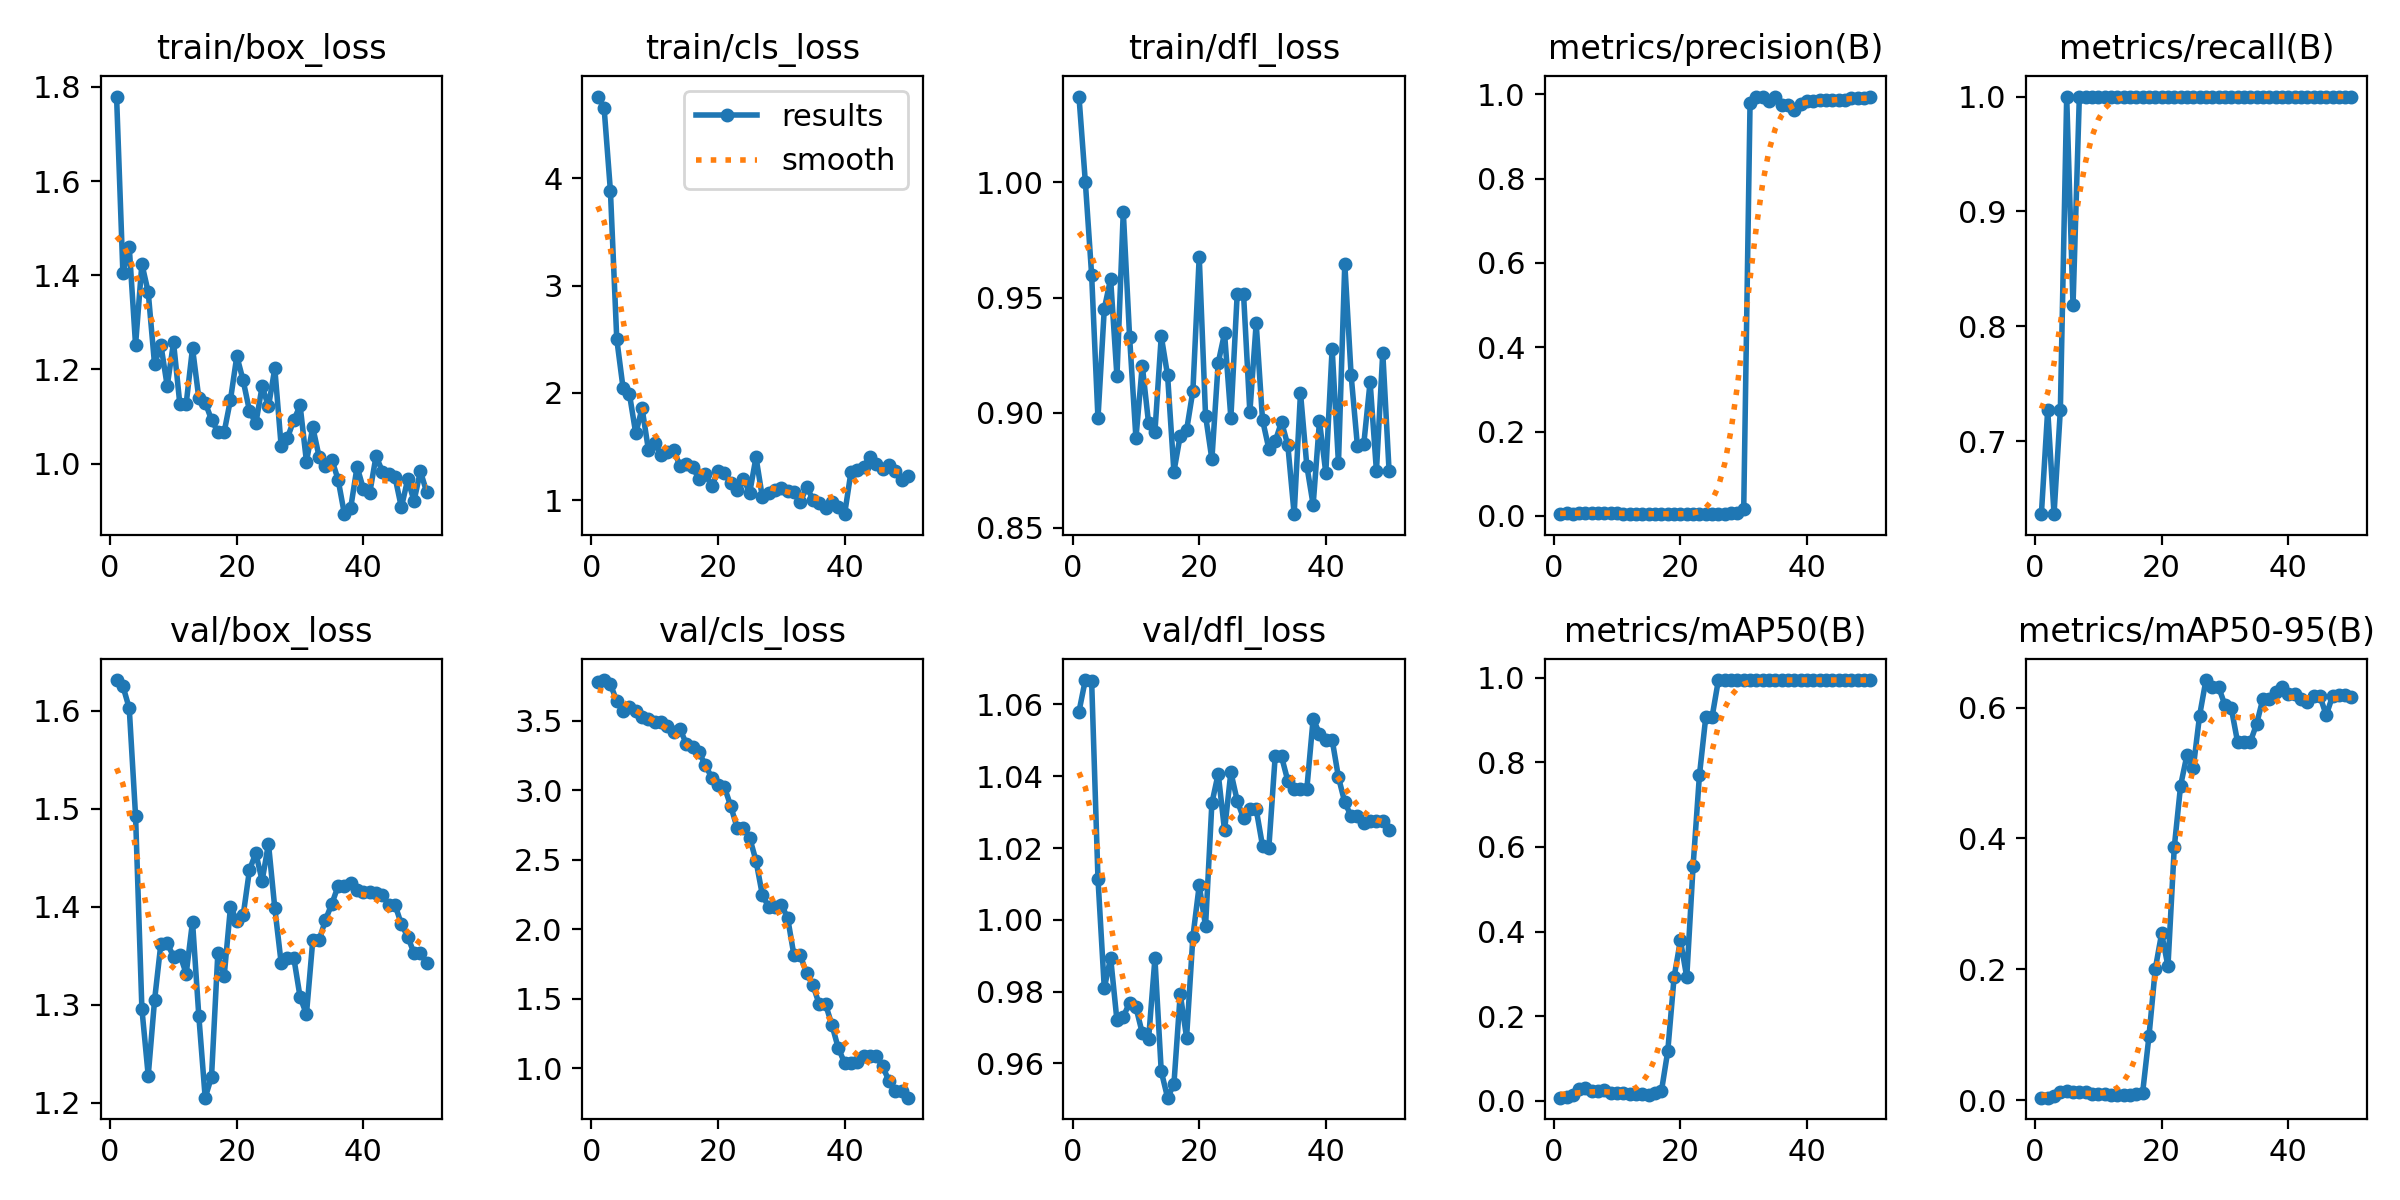

The file beside this chart, header and first rows:
epoch, train/box_loss, train/cls_loss, train/dfl_loss, metrics/precision(B), metrics/recall(B), metrics/mAP50(B), metrics/mAP50-95(B), val/box_loss, val/cls_loss, val/dfl_loss, lr/pg0, lr/pg1, lr/pg2
1, 1.78, 4.762, 1.037, 0.00523, 0.6364, 0.00681, 0.0037, 1.631, 3.781, 1.058, 4e-05, 4e-05, 4e-05
2, 1.404, 4.655, 1, 0.00604, 0.7273, 0.00882, 0.00393, 1.625, 3.793, 1.067, 9.802e-05, 9.802e-05, 9.802e-05
3, 1.46, 3.88, 0.9598, 0.00528, 0.6364, 0.01388, 0.0062, 1.602, 3.763, 1.067, 0.0001537, 0.0001537, 0.0001537
4, 1.252, 2.501, 0.8975, 0.0058, 0.7273, 0.02647, 0.01209, 1.492, 3.641, 1.012, 0.0002069, 0.0002069, 0.0002069
5, 1.424, 2.043, 0.9451, 0.00785, 1, 0.02861, 0.01413, 1.296, 3.574, 0.9809, 0.0002578, 0.0002578, 0.0002578
6, 1.364, 1.99, 0.9581, 0.00651, 0.8182, 0.02351, 0.01173, 1.228, 3.601, 0.9894, 0.0003063, 0.0003063, 0.0003063
7, 1.211, 1.623, 0.9157, 0.00787, 1, 0.02369, 0.01208, 1.304, 3.571, 0.9719, 0.0003525, 0.0003525, 0.0003525
8, 1.252, 1.857, 0.9873, 0.00759, 1, 0.02386, 0.01255, 1.362, 3.525, 0.973, 0.0003962, 0.0003962, 0.0003962
9, 1.165, 1.47, 0.9328, 0.0067, 1, 0.01771, 0.00905, 1.363, 3.512, 0.9769, 0.0004376, 0.0004376, 0.0004376
10, 1.257, 1.532, 0.8889, 0.00621, 1, 0.01823, 0.00901, 1.349, 3.495, 0.9756, 0.0004766, 0.0004766, 0.0004766
11, 1.126, 1.423, 0.9205, 0.00549, 1, 0.01754, 0.00882, 1.351, 3.49, 0.9684, 0.0005133, 0.0005133, 0.0005133
12, 1.127, 1.447, 0.8953, 0.00511, 1, 0.01433, 0.0079, 1.331, 3.466, 0.9668, 0.0005475, 0.0005475, 0.0005475
13, 1.245, 1.463, 0.8916, 0.00493, 1, 0.01463, 0.00729, 1.385, 3.42, 0.9892, 0.0005794, 0.0005794, 0.0005794
14, 1.138, 1.319, 0.9332, 0.00481, 1, 0.01542, 0.0077, 1.288, 3.439, 0.9577, 0.0006089, 0.0006089, 0.0006089
15, 1.129, 1.341, 0.9162, 0.00434, 1, 0.01293, 0.00763, 1.205, 3.334, 0.9504, 0.0006361, 0.0006361, 0.0006361
16, 1.093, 1.307, 0.8744, 0.00446, 1, 0.01692, 0.00912, 1.226, 3.309, 0.9542, 0.0006608, 0.0006608, 0.0006608
17, 1.067, 1.196, 0.8901, 0.00484, 1, 0.02234, 0.01147, 1.352, 3.275, 0.9794, 0.0006832, 0.0006832, 0.0006832
18, 1.067, 1.245, 0.8923, 0.0049, 1, 0.1169, 0.09756, 1.329, 3.181, 0.9672, 0.0007032, 0.0007032, 0.0007032
19, 1.136, 1.131, 0.9095, 0.0048, 1, 0.292, 0.2006, 1.4, 3.092, 0.9953, 0.0007208, 0.0007208, 0.0007208
20, 1.228, 1.27, 0.9678, 0.00476, 1, 0.3794, 0.2547, 1.386, 3.037, 1.01, 0.0007361, 0.0007361, 0.0007361
21, 1.176, 1.249, 0.8987, 0.00463, 1, 0.2917, 0.2045, 1.391, 3.024, 0.9982, 0.000749, 0.000749, 0.000749
22, 1.112, 1.161, 0.8798, 0.00439, 1, 0.5546, 0.3867, 1.437, 2.889, 1.032, 0.0007595, 0.0007595, 0.0007595
23, 1.085, 1.095, 0.9216, 0.00418, 1, 0.7693, 0.4807, 1.454, 2.733, 1.041, 0.0007676, 0.0007676, 0.0007676
24, 1.164, 1.201, 0.9345, 0.00413, 1, 0.9069, 0.5273, 1.426, 2.729, 1.025, 0.0007733, 0.0007733, 0.0007733
25, 1.121, 1.069, 0.8978, 0.00411, 1, 0.9074, 0.5079, 1.464, 2.66, 1.041, 0.0007767, 0.0007767, 0.0007767
26, 1.202, 1.4, 0.9515, 0.00408, 1, 0.995, 0.5878, 1.398, 2.493, 1.033, 0.0007777, 0.0007777, 0.0007777
27, 1.038, 1.029, 0.9516, 0.00395, 1, 0.995, 0.642, 1.343, 2.249, 1.028, 0.0007763, 0.0007763, 0.0007763
28, 1.055, 1.071, 0.9002, 0.00574, 1, 0.995, 0.6315, 1.348, 2.161, 1.031, 0.0007726, 0.0007726, 0.0007726
29, 1.092, 1.096, 0.9388, 0.00574, 1, 0.995, 0.6315, 1.348, 2.161, 1.031, 0.0007664, 0.0007664, 0.0007664
30, 1.123, 1.117, 0.8969, 0.01565, 1, 0.995, 0.6037, 1.308, 2.178, 1.021, 0.0007579, 0.0007579, 0.0007579
31, 1.004, 1.088, 0.8843, 0.9784, 1, 0.995, 0.5993, 1.29, 2.083, 1.02, 0.000747, 0.000747, 0.000747
32, 1.077, 1.072, 0.8875, 0.9948, 1, 0.995, 0.5473, 1.365, 1.813, 1.046, 0.0007338, 0.0007338, 0.0007338
33, 1.014, 0.9787, 0.896, 0.9948, 1, 0.995, 0.5473, 1.365, 1.813, 1.046, 0.0007181, 0.0007181, 0.0007181
34, 0.9951, 1.125, 0.8859, 0.9837, 1, 0.995, 0.5471, 1.386, 1.684, 1.039, 0.0006932, 0.0006932, 0.0006932
35, 1.008, 1.006, 0.8559, 0.9939, 1, 0.995, 0.5744, 1.403, 1.599, 1.036, 0.0006536, 0.0006536, 0.0006536
36, 0.966, 0.9716, 0.9086, 0.9754, 1, 0.995, 0.6135, 1.421, 1.46, 1.036, 0.000614, 0.000614, 0.000614
37, 0.8924, 0.9234, 0.877, 0.9754, 1, 0.995, 0.6135, 1.421, 1.46, 1.036, 0.0005744, 0.0005744, 0.0005744
38, 0.9063, 0.9808, 0.86, 0.964, 1, 0.995, 0.624, 1.425, 1.312, 1.056, 0.0005348, 0.0005348, 0.0005348
39, 0.9931, 0.9387, 0.8963, 0.9774, 1, 0.995, 0.6306, 1.417, 1.147, 1.052, 0.0004952, 0.0004952, 0.0004952
40, 0.9457, 0.8696, 0.8739, 0.9848, 1, 0.995, 0.6214, 1.415, 1.04, 1.05, 0.0004556, 0.0004556, 0.0004556
41, 0.9374, 1.26, 0.9279, 0.9848, 1, 0.995, 0.6214, 1.415, 1.04, 1.05, 0.000416, 0.000416, 0.000416
42, 1.016, 1.285, 0.878, 0.9858, 1, 0.995, 0.6133, 1.413, 1.043, 1.04, 0.0003764, 0.0003764, 0.0003764
43, 0.9829, 1.312, 0.9648, 0.9867, 1, 0.995, 0.609, 1.412, 1.089, 1.033, 0.0003368, 0.0003368, 0.0003368
44, 0.9772, 1.405, 0.9163, 0.9867, 1, 0.995, 0.6179, 1.402, 1.092, 1.029, 0.0002972, 0.0002972, 0.0002972
45, 0.9709, 1.337, 0.8854, 0.9867, 1, 0.995, 0.6179, 1.402, 1.092, 1.029, 0.0002576, 0.0002576, 0.0002576
46, 0.9069, 1.294, 0.8863, 0.9875, 1, 0.995, 0.5883, 1.382, 1.014, 1.027, 0.000218, 0.000218, 0.000218
47, 0.9664, 1.325, 0.9134, 0.9902, 1, 0.995, 0.6171, 1.369, 0.913, 1.027, 0.0001784, 0.0001784, 0.0001784
48, 0.9204, 1.271, 0.8746, 0.9921, 1, 0.995, 0.6188, 1.352, 0.836, 1.027, 0.0001388, 0.0001388, 0.0001388
49, 0.9836, 1.188, 0.9261, 0.9921, 1, 0.995, 0.6188, 1.352, 0.836, 1.027, 9.92e-05, 9.92e-05, 9.92e-05
50, 0.9395, 1.227, 0.8745, 0.9927, 1, 0.995, 0.6159, 1.343, 0.7902, 1.025, 5.96e-05, 5.96e-05, 5.96e-05
